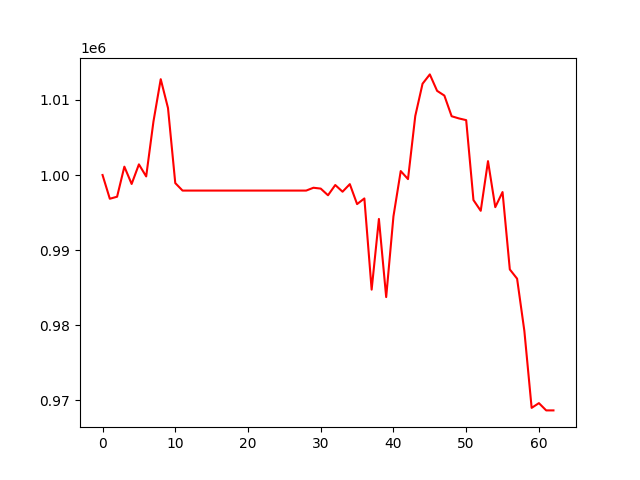

Source data for this figure (header and first rows):
, 0
0, 1000000
1, 996837
2, 997107
3, 1001113
4, 998806
5, 1001419
6, 999812
7, 1007131
8, 1012775
9, 1008925
10, 998924
11, 997925
12, 997925
13, 997925
14, 997925
15, 997925
16, 997925
17, 997925
18, 997925
19, 997925
20, 997925
21, 997925
22, 997925
23, 997925
24, 997925
25, 997925
26, 997925
27, 997925
28, 997925
29, 998302
30, 998188
31, 997300
32, 998666
33, 997774
34, 998784
35, 996124
36, 996877
37, 984719
38, 994144
39, 983728
40, 994493
41, 1000526
42, 999454
43, 1007868
44, 1012167
45, 1013412
46, 1011220
47, 1010589
48, 1007835
49, 1007543
50, 1007315
51, 996661
52, 995229
53, 1001848
54, 995715
55, 997727
56, 987414
57, 986182
58, 979211
59, 968960
... 3 more rows
